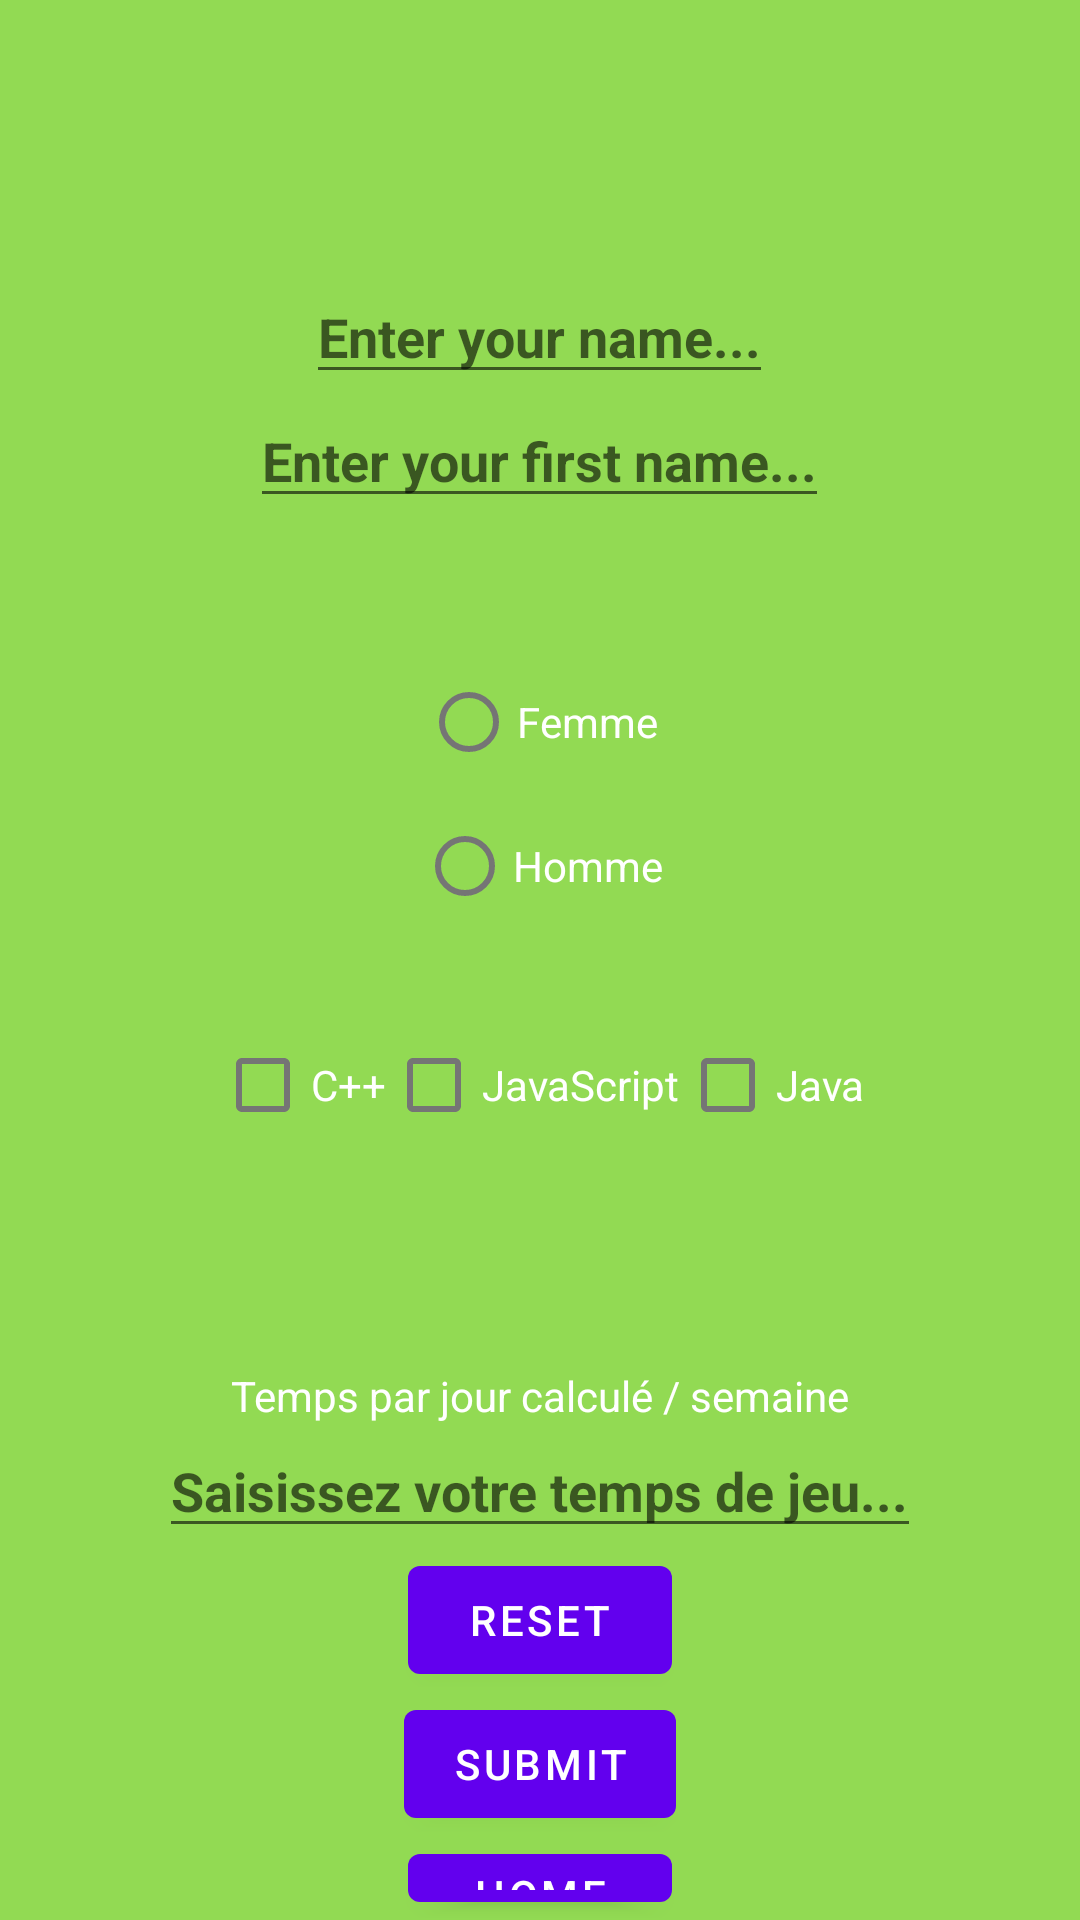

Here is an Android app screen rendered from its layout file. Give the layout XML and the strings, colors and styles it references.
<!-- AndroidManifest.xml: activity theme Theme.Form_valid_TD_BAUER_Nicolas.NoActionBar -->
<!-- res/layout/activity_main.xml -->
<?xml version="1.0" encoding="utf-8"?>
<RelativeLayout xmlns:android="http://schemas.android.com/apk/res/android"
    xmlns:app="http://schemas.android.com/apk/res-auto"
    xmlns:tools="http://schemas.android.com/tools"
    android:layout_width="match_parent"
    android:layout_height="match_parent"
    tools:context=".MainActivity">

    <com.google.android.material.appbar.AppBarLayout
        android:id="@+id/toolbarRoot"
        android:layout_width="match_parent"
        android:layout_height="wrap_content"
        android:theme="@style/Theme.Form_valid_TD_BAUER_Nicolas.AppBarOverlay">

        <androidx.appcompat.widget.Toolbar
            android:id="@+id/toolbar"
            android:layout_width="match_parent"
            android:layout_height="?attr/actionBarSize"
            android:background="@color/background_gen"
            app:popupTheme="@style/Theme.Form_valid_TD_BAUER_Nicolas.PopupOverlay" />

    </com.google.android.material.appbar.AppBarLayout>

    <include layout="@layout/content_main"/>

    <TextView
        android:id="@+id/date_text"
        android:layout_width="wrap_content"
        android:layout_height="wrap_content"
        android:layout_centerHorizontal="true"
        android:layout_below="@id/toolbarRoot"
        android:textColor="@color/white"
        android:layout_marginTop="@dimen/margin_top_datetext_from_toolbar"
        android:textStyle="italic" />

    <EditText
        android:id="@+id/edit_name"
        android:layout_width="wrap_content"
        android:layout_height="wrap_content"
        android:layout_below="@id/date_text"
        android:layout_centerHorizontal="true"
        android:hint="@string/enter_name"
        android:inputType="textPersonName"
        android:textColor="@color/white"
        android:textStyle="bold" />

    <EditText
        android:id="@+id/edit_first_name"
        android:layout_width="wrap_content"
        android:layout_height="wrap_content"
        android:layout_below="@id/edit_name"
        android:layout_centerHorizontal="true"
        android:hint="@string/enter_firstname"
        android:inputType="textPersonName"
        android:textColor="@color/white"
        android:textStyle="bold" />

    <TextView
        android:id="@+id/text_email"
        android:layout_width="wrap_content"
        android:layout_height="wrap_content"
        android:layout_below="@id/edit_first_name"
        android:layout_centerHorizontal="true"
        android:textColor="@color/white"
        android:layout_marginTop="@dimen/margin_top_text_view_email" />

    <RadioGroup
        android:id="@+id/radioGroup"
        android:layout_width="match_parent"
        android:layout_height="wrap_content"
        android:layout_below="@id/text_email"
        android:checkedButton="@+id/radioButton"
        android:gravity="center_horizontal">

        <RadioButton
            android:id="@+id/radioButtonF"
            android:layout_width="wrap_content"
            android:layout_height="wrap_content"
            android:textColor="@color/white"
            android:text="@string/femme" />

        <RadioButton
            android:id="@+id/radioButtonH"
            android:layout_width="wrap_content"
            android:layout_height="wrap_content"
            android:textColor="@color/white"
            android:text="@string/homme" />

    </RadioGroup>

    <LinearLayout
        android:id="@+id/layout_radio"
        android:layout_width="wrap_content"
        android:layout_height="wrap_content"
        android:layout_centerHorizontal="true"
        android:layout_below="@id/radioGroup"
        android:layout_marginTop="@dimen/margin2"
        android:orientation="horizontal">

        <CheckBox
            android:id="@+id/checkBox"
            android:layout_width="wrap_content"
            android:layout_height="wrap_content"
            android:textColor="@color/white"
            android:checked="false"
            android:text="@string/checkbox1" />

        <CheckBox
            android:id="@+id/checkBox2"
            android:layout_width="wrap_content"
            android:layout_height="wrap_content"
            android:textColor="@color/white"
            android:text="@string/checkbox2" />

        <CheckBox
            android:id="@+id/checkBox3"
            android:layout_width="wrap_content"
            android:textColor="@color/white"
            android:layout_height="wrap_content"
            android:text="@string/checkbox3" />
    </LinearLayout>

    <ImageView
        android:id="@+id/img"
        android:layout_width="@dimen/width_img"
        android:layout_height="@dimen/height_img"
        android:layout_below="@id/layout_radio"
        android:layout_centerHorizontal="true"
        android:contentDescription="@string/image_de_profil"
        app:srcCompat="@mipmap/ic_launcher_round">

    </ImageView>

    <TextView
        android:id="@+id/info_time"
        android:layout_width="wrap_content"
        android:layout_height="wrap_content"
        android:layout_below="@id/img"
        android:textColor="@color/white"
        android:layout_centerHorizontal="true"
        android:text="@string/time_in_hour" />

    <EditText
        android:id="@+id/nb_hour"
        android:layout_width="wrap_content"
        android:layout_height="wrap_content"
        android:layout_below="@id/info_time"
        android:layout_centerHorizontal="true"
        android:foregroundTint="#FBF9F9"
        android:hint="@string/nb_hour"
        android:inputType="numberSigned"
        android:textColor="@color/white"
        android:textStyle="bold" />


    <Button
        android:id="@+id/button_reset"
        android:layout_width="wrap_content"
        android:layout_height="wrap_content"
        android:textColor="@color/white"
        android:layout_below="@id/nb_hour"
        android:layout_centerHorizontal="true"
        android:text="@string/reset" />

    <Button
        android:id="@+id/button_submit"
        android:layout_width="wrap_content"
        android:layout_height="wrap_content"
        android:textColor="@color/white"
        android:layout_below="@id/button_reset"
        android:layout_centerHorizontal="true"
        android:text="@string/submit" />

    <Button
        android:id="@+id/button_home"
        android:layout_width="wrap_content"
        android:layout_height="wrap_content"
        android:layout_below="@id/button_submit"
        android:textColor="@color/white"
        android:layout_centerHorizontal="true"
        android:text="@string/home"/>



</RelativeLayout>
<!-- res/layout/content_main.xml (included above) -->
<?xml version="1.0" encoding="utf-8"?>
<RelativeLayout xmlns:android="http://schemas.android.com/apk/res/android"
    xmlns:app="http://schemas.android.com/apk/res-auto"
    android:layout_width="match_parent"
    android:layout_height="match_parent"
    android:background="#92DA53"
    app:layout_behavior="@string/appbar_scrolling_view_behavior">
</RelativeLayout>
<!-- resources referenced by this layout -->
<resources>
  <color name="background_gen">#B1EA15</color>
  <color name="white">#FFFFFFFF</color>
  <dimen name="height_img">70dp</dimen>
  <dimen name="margin2">25dp</dimen>
  <dimen name="margin_top_datetext_from_toolbar">15dp</dimen>
  <dimen name="margin_top_text_view_email">25dp</dimen>
  <dimen name="width_img">150dp</dimen>
  <string name="checkbox1">C++</string>
  <string name="checkbox2">JavaScript</string>
  <string name="checkbox3">Java</string>
  <string name="enter_firstname">Enter your first name...</string>
  <string name="enter_name">Enter your name...</string>
  <string name="femme">Femme</string>
  <string name="home">Home</string>
  <string name="homme">Homme</string>
  <string name="image_de_profil">pdp</string>
  <string name="nb_hour">Saisissez votre temps de jeu...</string>
  <string name="reset">Reset</string>
  <string name="submit">Submit</string>
  <string name="time_in_hour">Temps par jour calculé / semaine</string>
  <style name="Theme.Form_valid_TD_BAUER_Nicolas.AppBarOverlay" parent="ThemeOverlay.AppCompat.Dark.ActionBar" />
  <style name="Theme.Form_valid_TD_BAUER_Nicolas.PopupOverlay" parent="ThemeOverlay.AppCompat.Light" />
  <style name="Theme.Form_valid_TD_BAUER_Nicolas.NoActionBar">
          <item name="windowActionBar">false</item>
          <item name="windowNoTitle">true</item>
      </style>
</resources>
